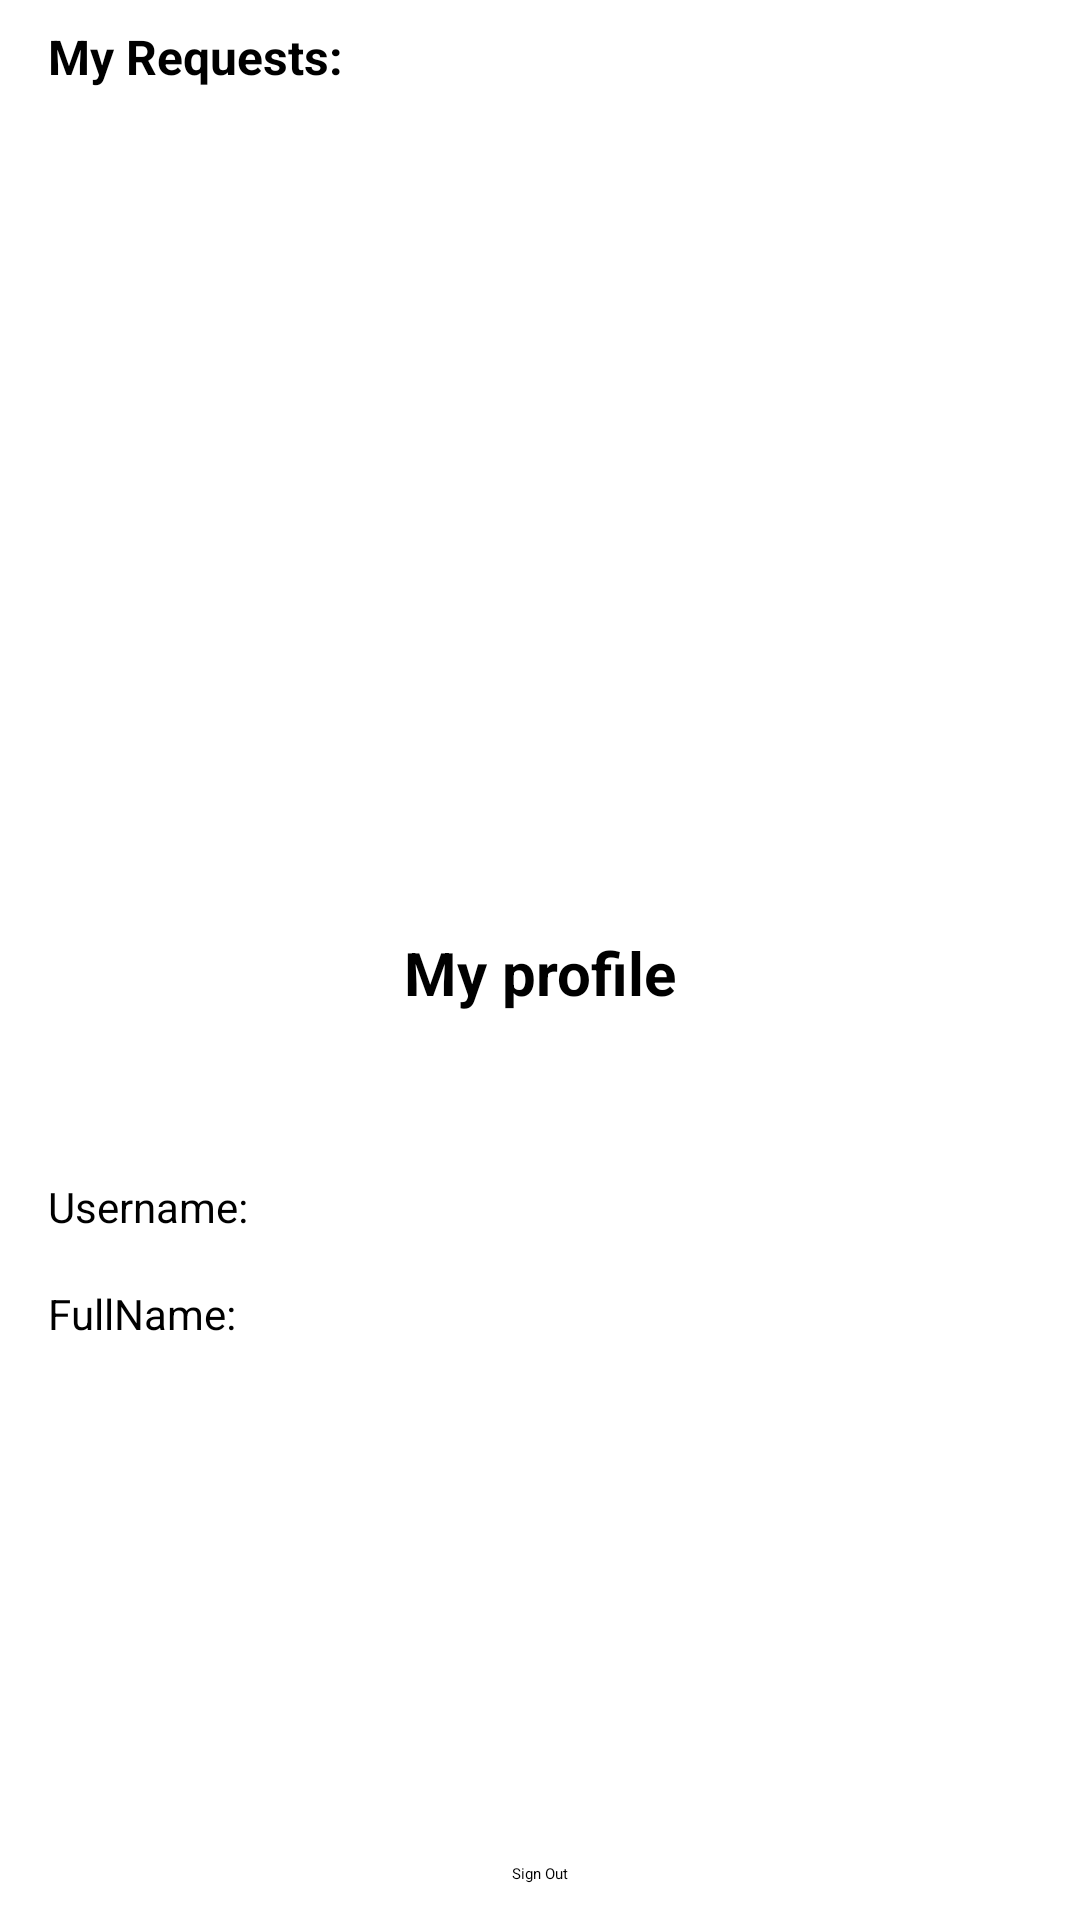

This screen was rendered from an Android layout file. Write that file and the resources it references.
<!-- AndroidManifest.xml: application theme Theme.PicChat -->
<!-- res/layout/fragment_profile.xml -->
<?xml version="1.0" encoding="utf-8"?>
<androidx.constraintlayout.widget.ConstraintLayout
    xmlns:android="http://schemas.android.com/apk/res/android"
    xmlns:app="http://schemas.android.com/apk/res-auto"
    xmlns:tools="http://schemas.android.com/tools"
    android:layout_width="match_parent"
    android:layout_height="match_parent"
    android:background="@color/white">

    <TextView
        android:id="@+id/textView2"
        android:layout_width="match_parent"
        android:layout_height="wrap_content"
        android:text="My Requests: "
        android:textSize="16sp"
        android:textStyle="bold"
        android:textColor="@color/black"
        android:paddingStart="16dp"
        android:paddingTop="8dp"
        app:layout_constraintEnd_toEndOf="parent"
        app:layout_constraintStart_toStartOf="parent"
        app:layout_constraintTop_toTopOf="parent" />

    <ScrollView
        android:id="@+id/scrollview"
        android:layout_width="match_parent"
        android:layout_height="0dp"
        app:layout_constraintBottom_toTopOf="@+id/my_profile_textView"
        app:layout_constraintTop_toBottomOf="@+id/textView2">

        <LinearLayout
            android:layout_width="match_parent"
            android:layout_height="match_parent"
            android:orientation="vertical">

            <androidx.recyclerview.widget.RecyclerView
                android:id="@+id/recyclerView_profile_fragment"
                android:layout_width="match_parent"
                android:layout_height="match_parent"
                android:layout_marginTop="16dp"
                android:layout_marginBottom="4dp"
                app:layout_constraintBottom_toTopOf="@+id/my_profile_textView"
                app:layout_constraintEnd_toEndOf="parent"
                app:layout_constraintStart_toStartOf="parent"
                app:layout_constraintTop_toBottomOf="@+id/textView2" />
        </LinearLayout>
    </ScrollView>

    <View
        android:id="@+id/divider"
        android:layout_width="match_parent"
        android:layout_height="3dp"
        android:background="?android:attr/listDivider"
        app:layout_constraintTop_toBottomOf="@id/scrollview"
        tools:layout_editor_absoluteX="2dp" />

    <TextView
        android:id="@+id/my_profile_textView"
        android:layout_width="match_parent"
        android:layout_height="wrap_content"
        android:gravity="center"
        android:text="My profile"
        android:textColor="@color/black"
        android:textSize="20sp"
        android:textStyle="bold"
        android:layout_marginTop="8dp"
        app:layout_constraintBottom_toBottomOf="parent"
        app:layout_constraintEnd_toEndOf="parent"
        app:layout_constraintStart_toStartOf="parent"
        app:layout_constraintTop_toTopOf="parent" />


    <TextView
        android:id="@+id/textView4"
        android:layout_width="wrap_content"
        android:layout_height="wrap_content"
        android:layout_marginStart="16dp"
        android:layout_marginTop="55dp"
        android:text="Username: "
        android:textColor="@color/black"
        android:textSize="14sp"
        app:layout_constraintStart_toStartOf="parent"
        app:layout_constraintTop_toBottomOf="@+id/my_profile_textView" />


    <TextView
        android:id="@+id/textView5"
        android:layout_width="wrap_content"
        android:layout_height="wrap_content"
        android:layout_marginStart="16dp"
        android:layout_marginTop="16dp"
        android:text="FullName: "
        android:textColor="@color/black"
        android:textSize="14sp"
        app:layout_constraintStart_toStartOf="parent"
        app:layout_constraintTop_toBottomOf="@id/profile_username" />


    <TextView
        android:id="@+id/profile_username"
        android:layout_width="wrap_content"
        android:layout_height="wrap_content"
        android:textColor="@color/black"
        android:layout_marginTop="53dp"
        android:textSize="16sp"
        android:textStyle="bold"
        app:layout_constraintStart_toEndOf="@+id/textView4"
        app:layout_constraintTop_toBottomOf="@+id/my_profile_textView" />


    <TextView
        android:id="@+id/profile_fullname"
        android:layout_width="wrap_content"
        android:layout_height="wrap_content"
        android:layout_marginTop="14dp"
        android:textColor="@color/black"
        android:textSize="16sp"
        android:textStyle="bold"
        app:layout_constraintStart_toEndOf="@+id/textView5"
        app:layout_constraintTop_toBottomOf="@id/profile_username" />

    <Button
        android:id="@+id/signOut_button"
        android:layout_width="wrap_content"
        android:layout_height="wrap_content"
        android:text="Sign Out"
        android:layout_marginBottom="12dp"
        app:layout_constraintBottom_toBottomOf="parent"
        app:layout_constraintEnd_toEndOf="parent"
        app:layout_constraintStart_toStartOf="parent" />

</androidx.constraintlayout.widget.ConstraintLayout>
<!-- resources referenced by this layout -->
<resources>
  <color name="black">#FF000000</color>
  <color name="white">#FFFFFFFF</color>
  <style name="Theme.PicChat" parent="Theme.MaterialComponents.DayNight.DarkActionBar">
          
          <item name="colorPrimary">@color/purple_500</item>
          <item name="colorPrimaryVariant">@color/purple_700</item>
          <item name="colorOnPrimary">@color/white</item>
          
          <item name="colorSecondary">@color/teal_200</item>
          <item name="colorSecondaryVariant">@color/teal_700</item>
          <item name="colorOnSecondary">@color/black</item>
          
          <item name="android:statusBarColor" tools:targetApi="l">?attr/colorPrimaryVariant</item>
          
          <item name="android:forceDarkAllowed" tools:targetApi="q">false</item>
      </style>
  <color name="purple_500">#FF6200EE</color>
  <color name="purple_700">#FF3700B3</color>
  <color name="teal_200">#FF03DAC5</color>
  <color name="teal_700">#FF018786</color>
</resources>
